Image classification data set "CNN dataset" (Syzoul/Chili-Detection-and-Classification-AI-Model on GitHub). Class labels (3): defective chili, dry chili, normal chili.

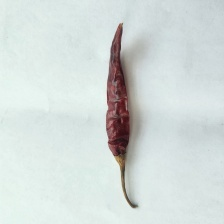
Label: dry chili

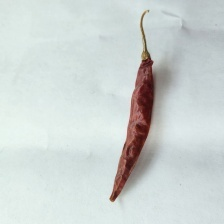
Label: dry chili

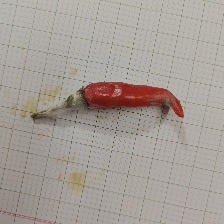
Label: defective chili

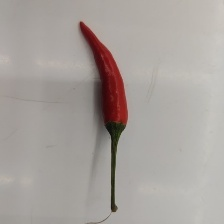
Label: normal chili

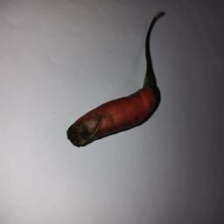
Label: defective chili

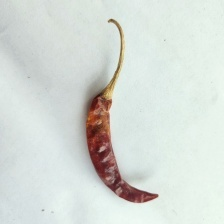
Label: dry chili
